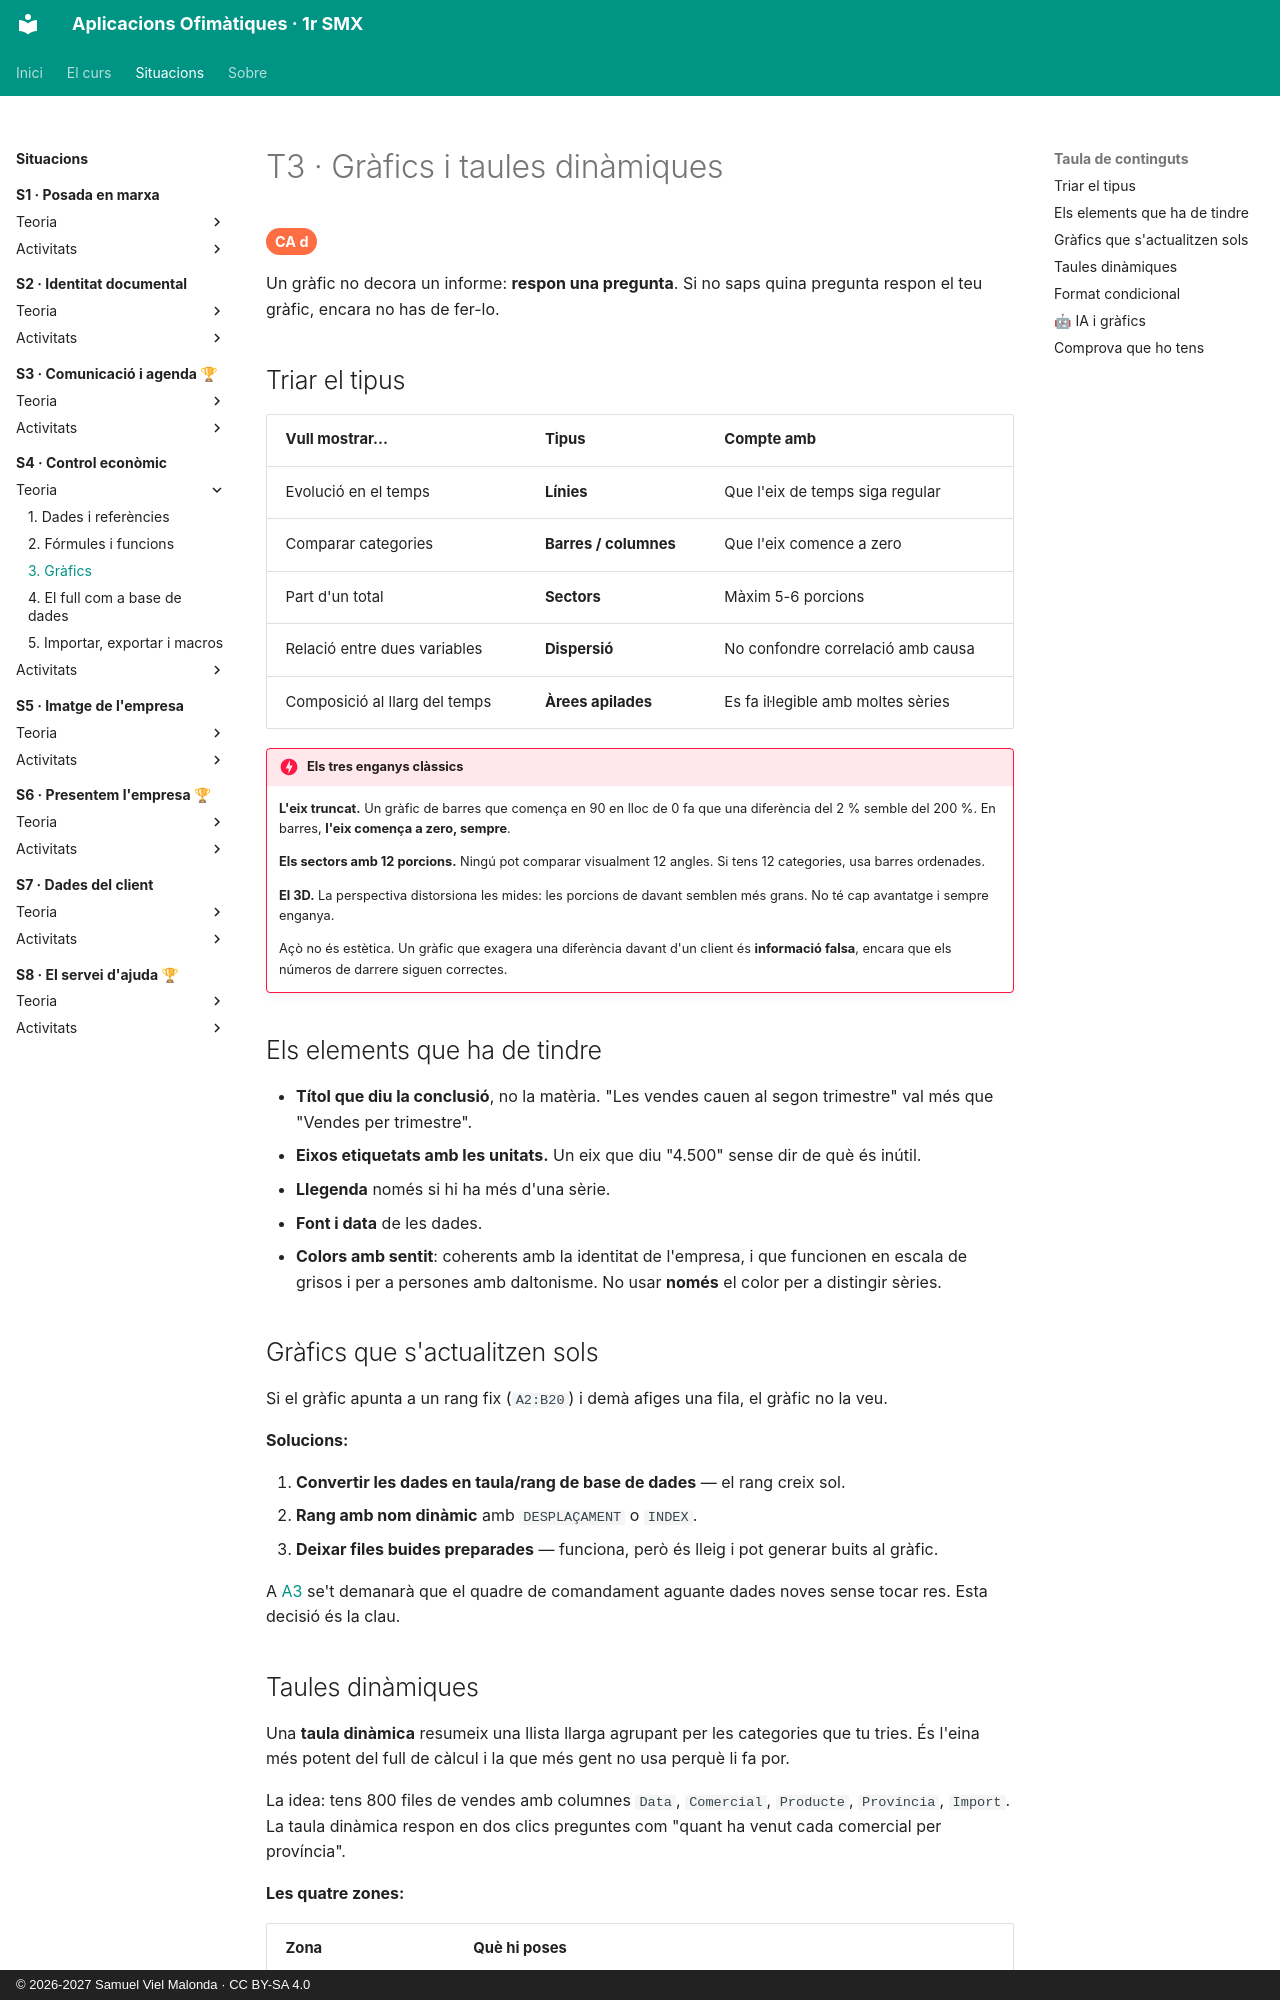

repository: samuelviel/AOF_SMX_2627 · page: S4_Control_economic/teoria/3_grafics/index.html · generator: mkdocs · copyright: © 2026-2027 Samuel Viel Malonda · CC BY-SA 4.0

# T3 · Gràfics i taules dinàmiques

<span class="ca">CA d</span>

Un gràfic no decora un informe: **respon una pregunta**. Si no saps quina pregunta respon el teu gràfic, encara no has de fer-lo.

## Triar el tipus

| Vull mostrar... | Tipus | Compte amb |
| --- | --- | --- |
| Evolució en el temps | **Línies** | Que l'eix de temps siga regular |
| Comparar categories | **Barres / columnes** | Que l'eix comence a zero |
| Part d'un total | **Sectors** | Màxim 5-6 porcions |
| Relació entre dues variables | **Dispersió** | No confondre correlació amb causa |
| Composició al llarg del temps | **Àrees apilades** | Es fa il·legible amb moltes sèries |

!!! danger "Els tres enganys clàssics"
    **L'eix truncat.** Un gràfic de barres que comença en 90 en lloc de 0 fa que una diferència del 2 % semble del 200 %. En barres, **l'eix comença a zero, sempre**.

    **Els sectors amb 12 porcions.** Ningú pot comparar visualment 12 angles. Si tens 12 categories, usa barres ordenades.

    **El 3D.** La perspectiva distorsiona les mides: les porcions de davant semblen més grans. No té cap avantatge i sempre enganya.

    Açò no és estètica. Un gràfic que exagera una diferència davant d'un client és **informació falsa**, encara que els números de darrere siguen correctes.

## Els elements que ha de tindre

- **Títol que diu la conclusió**, no la matèria. "Les vendes cauen al segon trimestre" val més que "Vendes per trimestre".
- **Eixos etiquetats amb les unitats.** Un eix que diu "4.500" sense dir de què és inútil.
- **Llegenda** només si hi ha més d'una sèrie.
- **Font i data** de les dades.
- **Colors amb sentit**: coherents amb la identitat de l'empresa, i que funcionen en escala de grisos i per a persones amb daltonisme. No usar **només** el color per a distingir sèries.

## Gràfics que s'actualitzen sols

Si el gràfic apunta a un rang fix (`A2:B20`) i demà afiges una fila, el gràfic no la veu.

**Solucions:**

1. **Convertir les dades en taula/rang de base de dades** — el rang creix sol.
2. **Rang amb nom dinàmic** amb `DESPLAÇAMENT` o `INDEX`.
3. **Deixar files buides preparades** — funciona, però és lleig i pot generar buits al gràfic.

A [A3](../activitats/A3_quadre.md) se't demanarà que el quadre de comandament aguante dades noves sense tocar res. Esta decisió és la clau.
